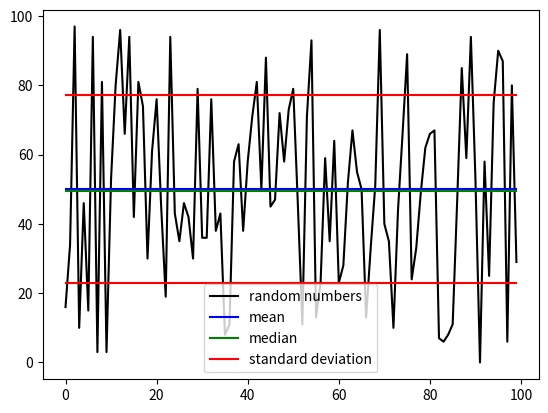

This figure's Python source:
import numpy as np
import matplotlib.pyplot as plt

x = range(0, 100)
y = np.random.randint(0, 100, 100)

mean = np.mean(y)
median = np.median(y)
std = np.std(y)

print(mean, median, std)

plt.plot(x, y, "k-", label="random numbers")
plt.plot(x, [mean] * 100, "b-", label="mean")
plt.plot(x, [median] * 100, "g-", label="median")
plt.plot(x, [mean + std] * 100, "r-", label="standard deviation")
plt.plot(x, [mean - std] * 100, "r-")
plt.legend(loc="best")

plt.show()